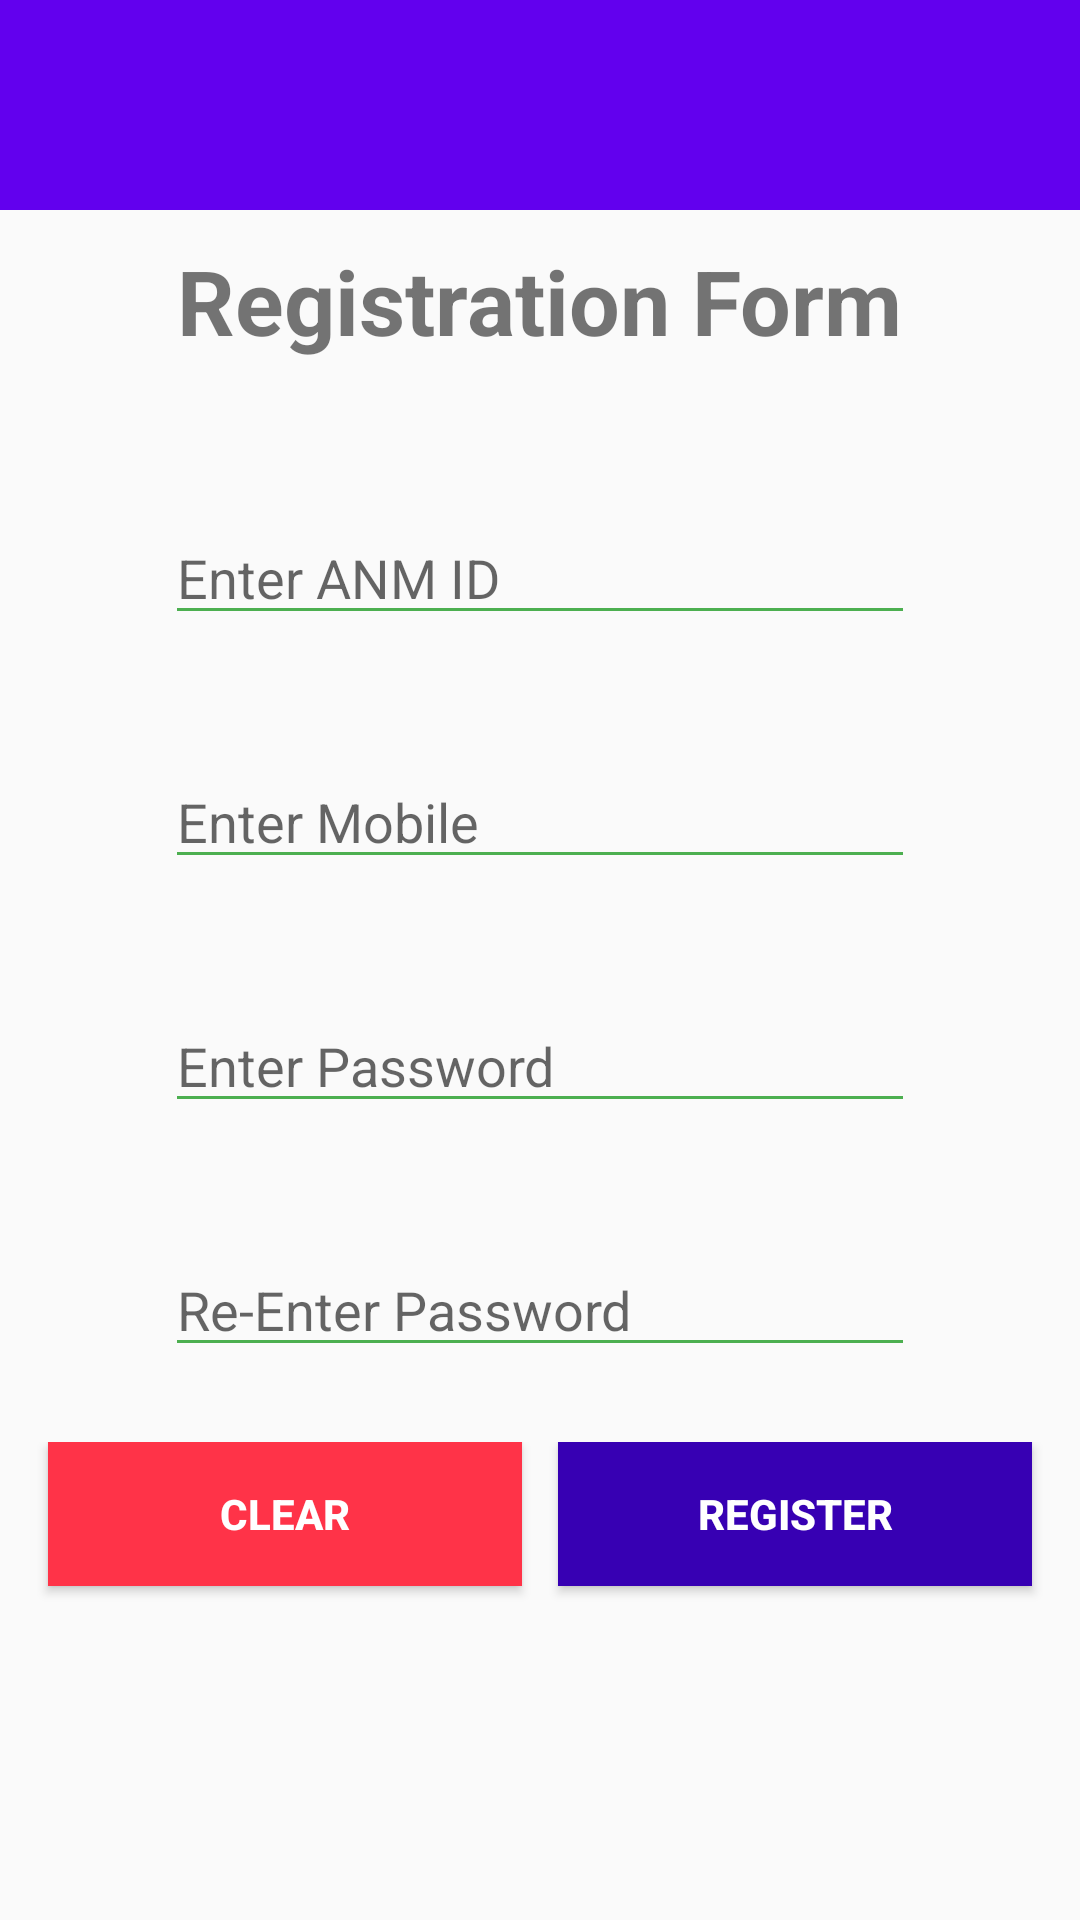

Android layout source for this screen:
<!-- AndroidManifest.xml: application theme AppTheme -->
<!-- res/layout/activity_asha__register.xml -->
<?xml version="1.0" encoding="utf-8"?>
<ScrollView xmlns:android="http://schemas.android.com/apk/res/android"
    xmlns:app="http://schemas.android.com/apk/res-auto"
    xmlns:tools="http://schemas.android.com/tools"
    android:layout_width="match_parent"
    android:layout_height="match_parent"
    tools:context=".asha_Register"
    android:orientation="vertical">

    <LinearLayout
        android:layout_width="match_parent"
        android:layout_height="match_parent"
        android:orientation="vertical">

        <include layout="@layout/toolbar_layout" />


        <TextView
            android:layout_width="wrap_content"
            android:layout_height="wrap_content"
            android:text="@string/reg_form"
            android:textSize="30dp"
            android:textStyle="bold"
            android:layout_gravity="center_horizontal"
            android:layout_margin="10dp" />

        <EditText
            android:layout_width="250dp"
            android:layout_height="wrap_content"
            android:hint="@string/anm"
            android:id="@+id/RCH_id"
            android:layout_gravity="center_horizontal"
            android:layout_marginTop="40dp" />

        <EditText
            android:layout_width="250dp"
            android:layout_height="wrap_content"
            android:hint="@string/mobile"

            android:id="@+id/mobile"
            android:layout_gravity="center_horizontal"
            android:layout_marginTop="40dp" />

        <EditText
            android:layout_width="250dp"
            android:layout_height="wrap_content"
            android:hint="@string/password"

            android:id="@+id/PASSword"
            android:layout_gravity="center_horizontal"
            android:layout_marginTop="40dp"
            android:inputType="textPassword" />

        <EditText
            android:layout_width="250dp"
            android:layout_height="wrap_content"
            android:hint="@string/re_pass"

            android:id="@+id/re_password"
            android:layout_gravity="center_horizontal"
            android:layout_marginTop="40dp"
            android:inputType="textPassword" />


        <LinearLayout
            android:layout_width="match_parent"
            android:layout_height="wrap_content"
            android:layout_marginLeft="10dp"
            android:layout_marginRight="10dp"
            android:layout_marginTop="25dp"
            >

            <Button
                android:layout_width="wrap_content"
                android:layout_height="wrap_content"
                android:text="@string/clear"
                android:layout_gravity="left"
                android:textStyle="bold"
                android:textColor="#FFFFFF"
                android:id="@+id/reg_clear"
                android:layout_weight="1"
                android:background="@color/colorRed"
                android:layout_marginTop="100dp"
               android:layout_margin="6dp"/>

            <Button
                android:id="@+id/asha_Register"
                android:layout_width="wrap_content"
                android:layout_height="wrap_content"
                android:layout_gravity="right"
                android:layout_margin="6dp"
                android:layout_marginTop="100dp"
                android:layout_weight="1"
                android:background="@color/colorPrimaryDark"

                android:padding="5dp"
                android:text="@string/register"
                android:textColor="#FFFFFF"
                android:textStyle="bold"

                />
        </LinearLayout>

    </LinearLayout>


</ScrollView>
<!-- res/layout/toolbar_layout.xml (included above) -->
<?xml version="1.0" encoding="utf-8"?>
<androidx.appcompat.widget.Toolbar
    xmlns:android="http://schemas.android.com/apk/res/android"
    xmlns:app="http://schemas.android.com/apk/res-auto"
    xmlns:tools="http://schemas.android.com/tools"
    android:layout_width="match_parent"
    android:layout_height="70dp"
    android:background="?attr/colorPrimary"
    android:theme="@style/ThemeOverlay.AppCompat.Dark.ActionBar"
    app:popupTheme="@style/ThemeOverlay.AppCompat.Light"
    android:id="@+id/toolBar">



</androidx.appcompat.widget.Toolbar>
<!-- resources referenced by this layout -->
<resources>
  <color name="colorPrimaryDark">#3700B3</color>
  <color name="colorRed">#FF3348</color>
  <string name="anm">Enter ANM ID</string>
  <string name="clear">Clear</string>
  <string name="mobile">Enter Mobile</string>
  <string name="password">Enter Password</string>
  <string name="re_pass">Re-Enter Password</string>
  <string name="reg_form">Registration Form</string>
  <string name="register">Register</string>
  <style name="AppTheme" parent="Theme.AppCompat.Light.NoActionBar">
          
          <item name="colorPrimary">@color/colorPrimary</item>
          <item name="colorPrimaryDark">@color/colorPrimaryDark</item>
          <item name="colorAccent">@color/colorAccent</item>
          <item name="colorControlActivated">@color/colorError2</item>
          <item name="colorError">@color/colorError</item>
          <item name="colorControlNormal">@color/colorError3</item>
  
      </style>
  <color name="colorPrimary">#6200EE</color>
  <color name="colorAccent">#03DAC5</color>
  <color name="colorError2">#3F51B5</color>
  <color name="colorError">#F44336</color>
  <color name="colorError3">#4CAF50</color>
</resources>
